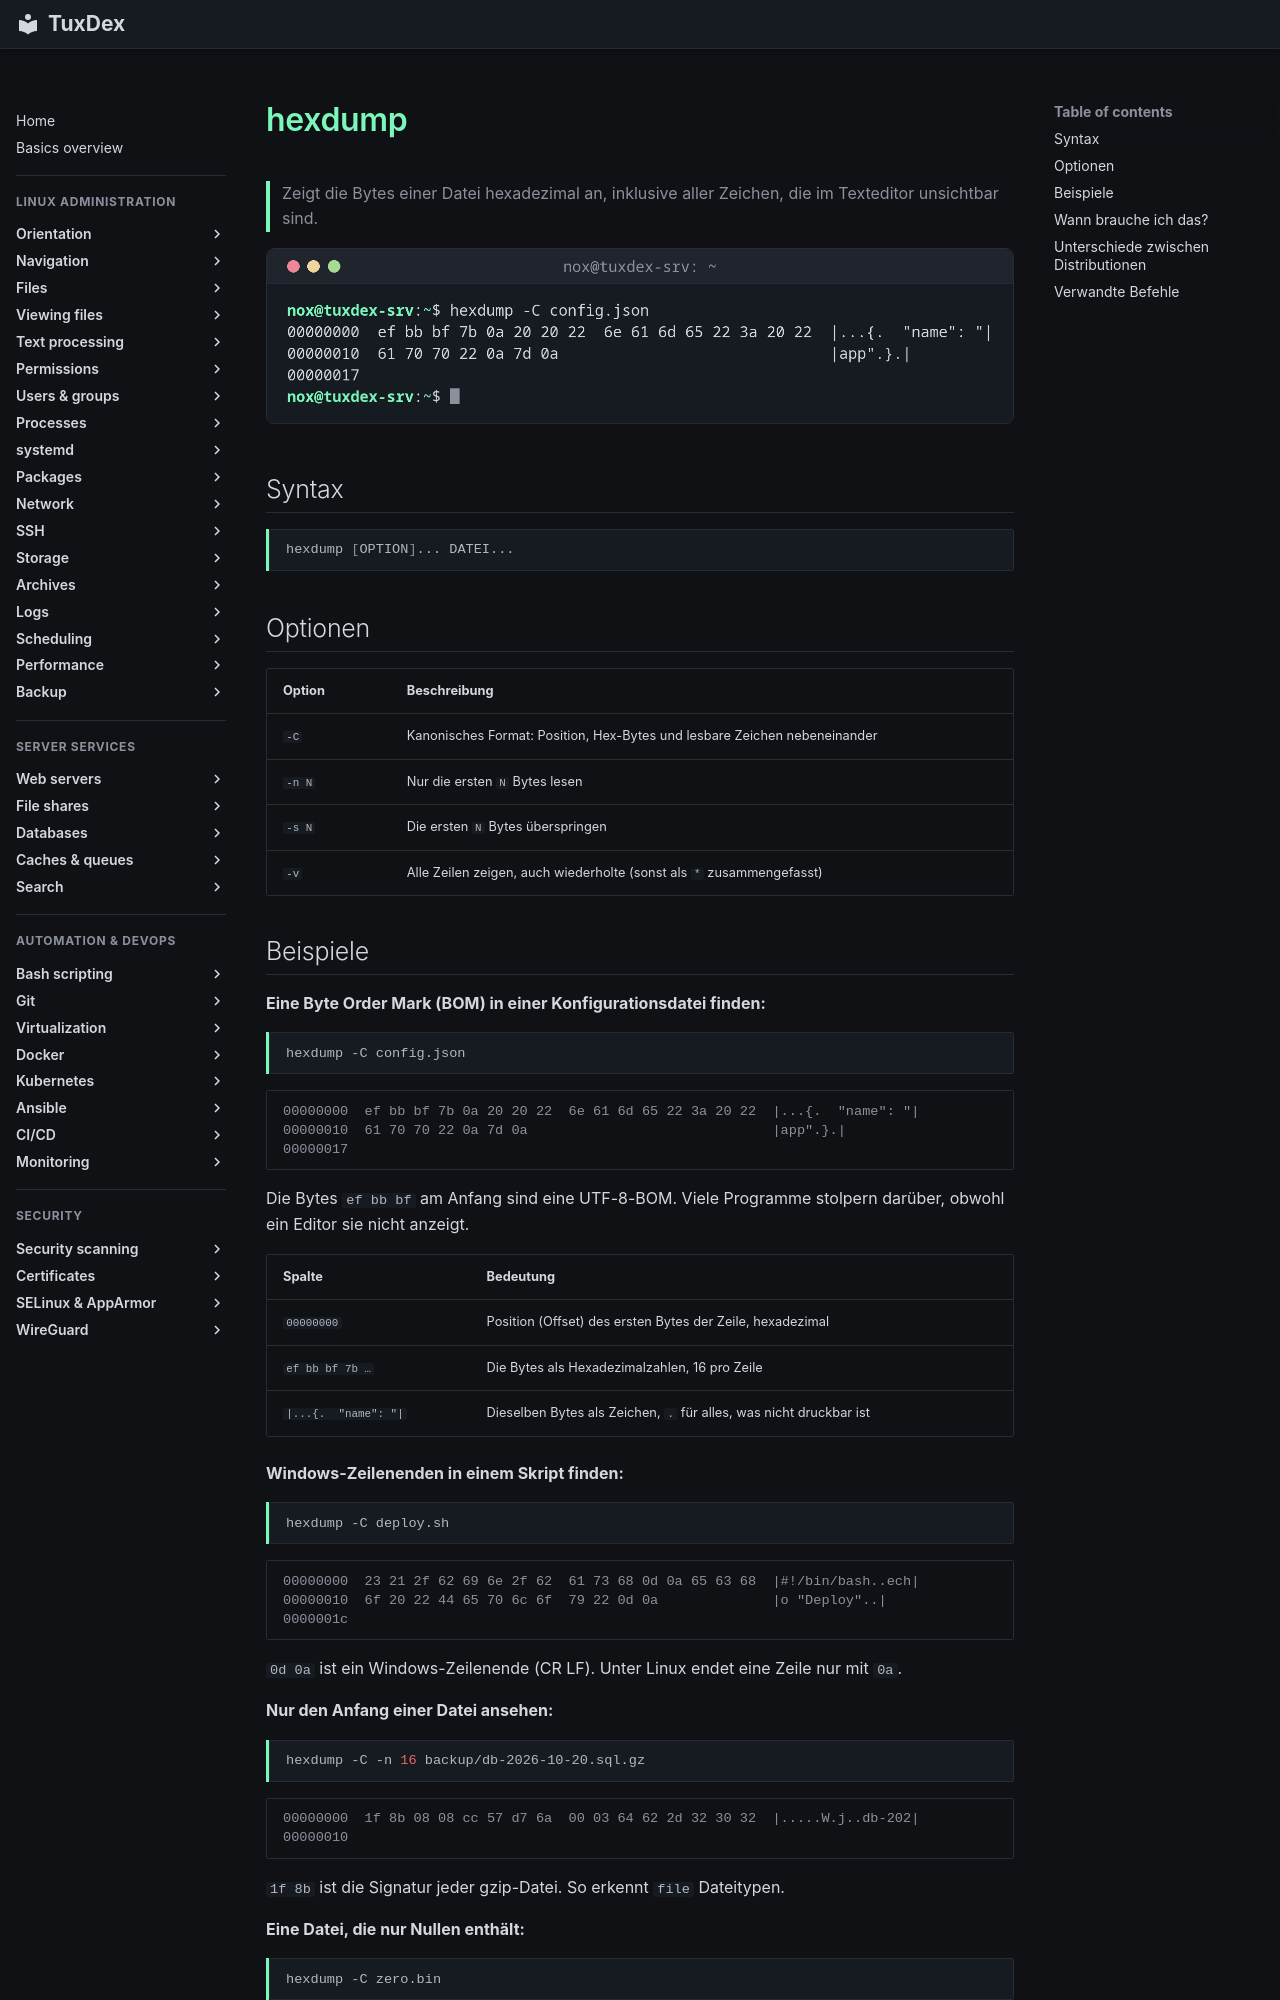

repository: Noxisan/tuxcodex · page: 04-viewing-files/hexdump.de/index.html · generator: mkdocs

# hexdump

> Zeigt die Bytes einer Datei hexadezimal an, inklusive aller Zeichen, die im Texteditor unsichtbar sind.

![hexdump output](../assets/screenshots/04-viewing-files/hexdump.png)

## Syntax

```bash
hexdump [OPTION]... DATEI...
```

## Optionen

| Option | Beschreibung |
|--------|--------------|
| `-C` | Kanonisches Format: Position, Hex-Bytes und lesbare Zeichen nebeneinander |
| `-n N` | Nur die ersten `N` Bytes lesen |
| `-s N` | Die ersten `N` Bytes überspringen |
| `-v` | Alle Zeilen zeigen, auch wiederholte (sonst als `*` zusammengefasst) |

## Beispiele

**Eine Byte Order Mark (BOM) in einer Konfigurationsdatei finden:**

```bash
hexdump -C config.json
```

```text
00000000  ef bb bf 7b 0a 20 20 22  6e 61 6d 65 22 3a 20 22  |...{.  "name": "|
00000010  61 70 70 22 0a 7d 0a                              |app".}.|
00000017
```

Die Bytes `ef bb bf` am Anfang sind eine UTF-8-BOM. Viele Programme stolpern darüber,
obwohl ein Editor sie nicht anzeigt.

| Spalte | Bedeutung |
|--------|-----------|
| `00000000` | Position (Offset) des ersten Bytes der Zeile, hexadezimal |
| `ef bb bf 7b …` | Die Bytes als Hexadezimalzahlen, 16 pro Zeile |
| `|...{.  "name": "|` | Dieselben Bytes als Zeichen, `.` für alles, was nicht druckbar ist |

**Windows-Zeilenenden in einem Skript finden:**

```bash
hexdump -C deploy.sh
```

```text
00000000  23 21 2f 62 69 6e 2f 62  61 73 68 0d 0a 65 63 68  |#!/bin/bash..ech|
00000010  6f 20 22 44 65 70 6c 6f  79 22 0d 0a              |o "Deploy"..|
0000001c
```

`0d 0a` ist ein Windows-Zeilenende (CR LF). Unter Linux endet eine Zeile nur mit `0a`.

**Nur den Anfang einer Datei ansehen:**

```bash
hexdump -C -n 16 backup/db-2026-10-20.sql.gz
```

```text
00000000  1f 8b 08 08 cc 57 d7 6a  00 03 64 62 2d 32 30 32  |.....W.j..db-202|
00000010
```

`1f 8b` ist die Signatur jeder gzip-Datei. So erkennt `file` Dateitypen.

**Eine Datei, die nur Nullen enthält:**

```bash
hexdump -C zero.bin
```

```text
00000000  00 00 00 00 00 00 00 00  00 00 00 00 00 00 00 00  |................|
*
00000400
```

Der `*` bedeutet: Die vorherige Zeile wiederholt sich bis Position `400` (1024 Bytes).
